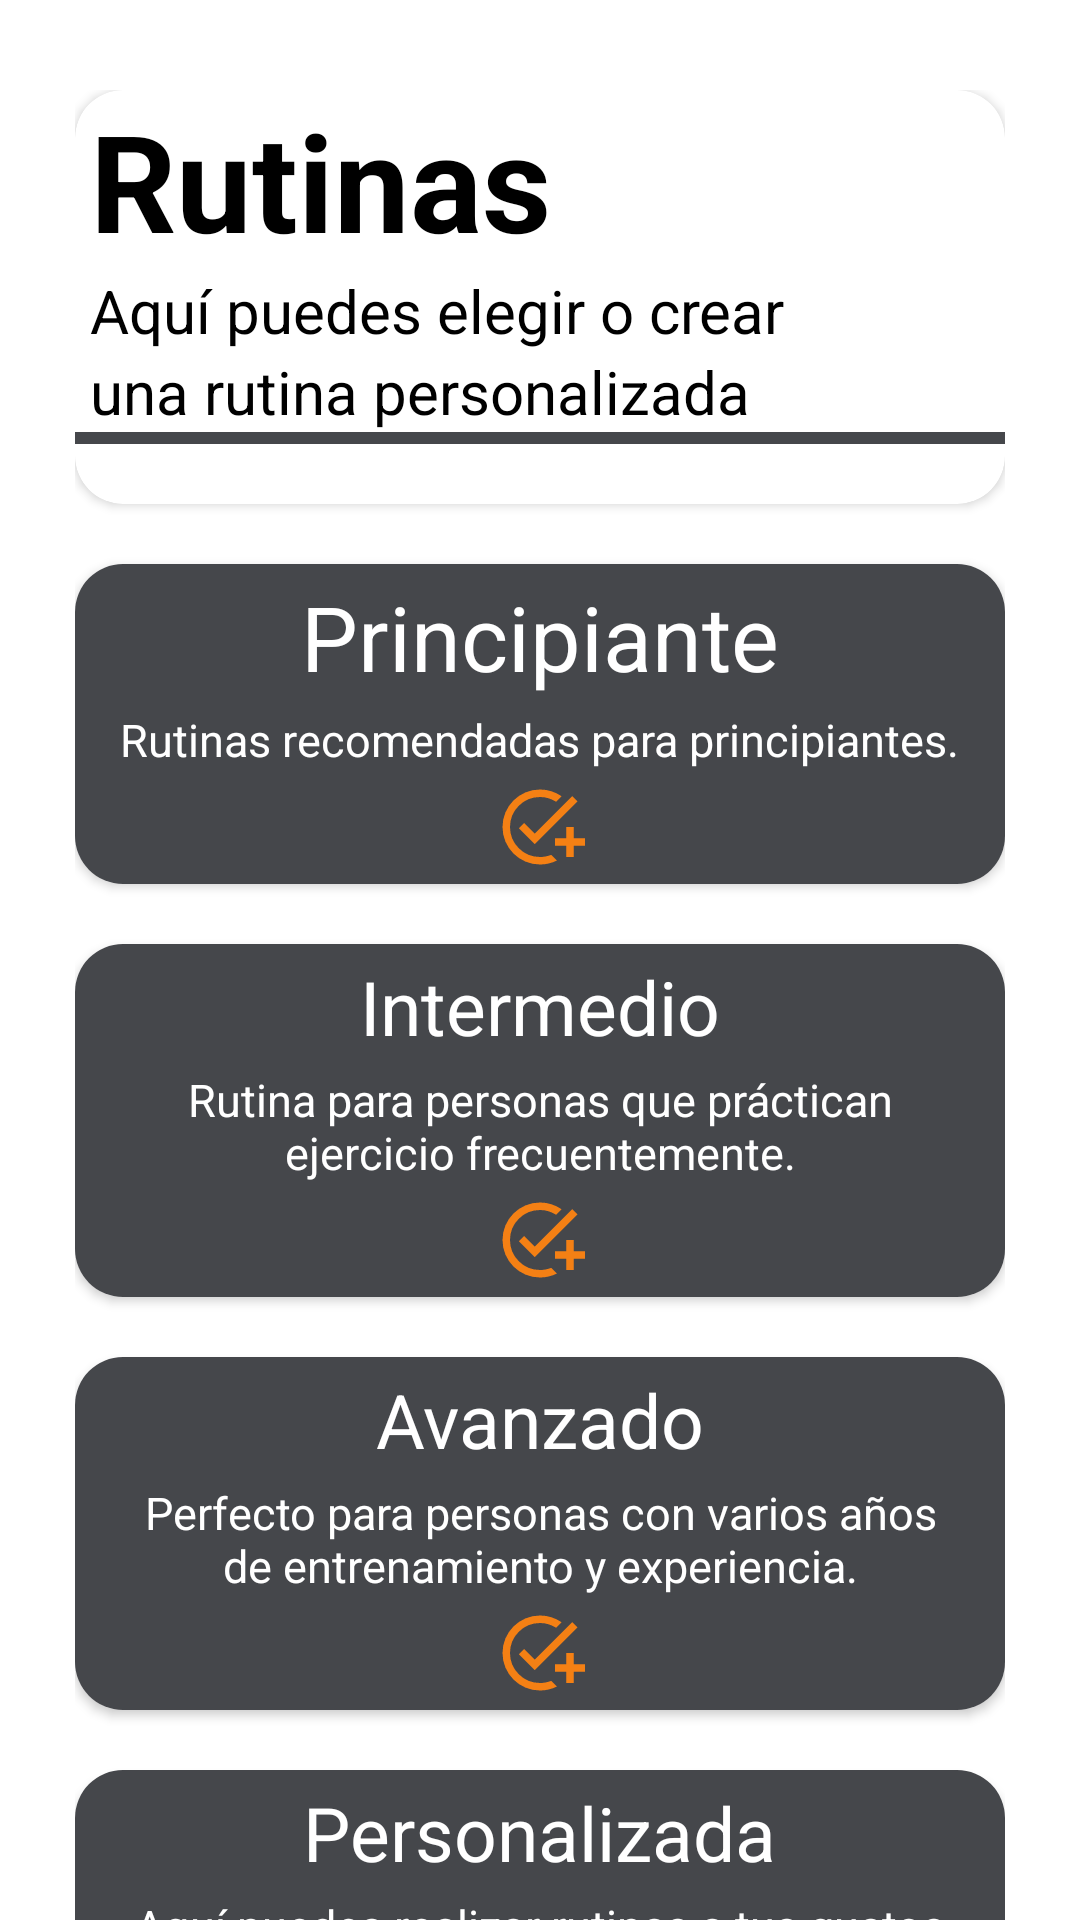

The Android layout XML behind this screen, and the referenced resources:
<!-- AndroidManifest.xml: application theme Theme.FitnesLife -->
<!-- res/layout/fragment_rutina.xml -->
<?xml version="1.0" encoding="utf-8"?>
<androidx.constraintlayout.widget.ConstraintLayout xmlns:android="http://schemas.android.com/apk/res/android"
    xmlns:app="http://schemas.android.com/apk/res-auto"
    xmlns:tools="http://schemas.android.com/tools"
    android:layout_width="match_parent"
    android:layout_height="match_parent"
    android:paddingHorizontal="25dp"
    android:paddingTop="30dp">

    <androidx.cardview.widget.CardView
        android:id="@+id/title"
        android:layout_width="match_parent"
        android:layout_height="wrap_content"
        app:layout_constraintStart_toStartOf="parent"
        app:cardCornerRadius="16dp"
        app:layout_constraintTop_toTopOf="parent"
        app:layout_constraintEnd_toEndOf="parent">

        <androidx.appcompat.widget.LinearLayoutCompat
            android:layout_width="match_parent"
            android:layout_height="match_parent"
            android:orientation="vertical">

            <TextView
                android:layout_width="wrap_content"
                android:layout_height="wrap_content"
                android:text="@string/titleRutinas"
                android:textColor="@color/black"
                android:textSize="45sp"
                android:textStyle="bold"
                android:layout_marginHorizontal="5dp"/>

            <TextView
                android:layout_width="wrap_content"
                android:layout_height="wrap_content"
                android:text="@string/subRutinas"
                android:textColor="@color/black"
                android:layout_marginHorizontal="5dp"
                android:textSize="20sp" />

            <TextView
                android:layout_width="wrap_content"
                android:layout_height="wrap_content"
                android:text="@string/subRutinas2"
                android:layout_marginHorizontal="5dp"
                android:textColor="@color/black"
                android:textSize="20sp" />

            <View
                android:layout_width="match_parent"
                android:layout_height="4dp"
                android:layout_marginBottom="20dp"
                android:background="@color/grey_components"></View>

        </androidx.appcompat.widget.LinearLayoutCompat>

    </androidx.cardview.widget.CardView>

    <androidx.cardview.widget.CardView
        android:id="@+id/viewPrin"
        android:layout_width="0dp"
        android:layout_height="wrap_content"
        app:cardCornerRadius="16dp"
        android:layout_marginTop="20dp"
        app:layout_constraintEnd_toEndOf="parent"
        app:layout_constraintStart_toStartOf="parent"
        app:layout_constraintTop_toBottomOf="@+id/title">

        <androidx.appcompat.widget.LinearLayoutCompat
            android:layout_width="match_parent"
            android:layout_height="wrap_content"
            android:background="@color/grey_components"
            android:gravity="center"
            android:orientation="vertical">

            <TextView
                android:layout_width="wrap_content"
                android:layout_height="wrap_content"
                android:layout_gravity="center"
                android:layout_marginVertical="4dp"
                android:text="@string/titlePrin"
                android:textColor="@color/white"
                android:textSize="30sp" />

            <TextView
                android:layout_width="wrap_content"
                android:layout_height="wrap_content"
                android:layout_gravity="center"
                android:layout_marginHorizontal="15dp"
                android:text="@string/titlePrin2"
                android:textAlignment="center"
                android:textColor="@color/white"
                android:textSize="15sp"/>

            <ImageView
                android:layout_width="match_parent"
                android:layout_height="match_parent"
                android:layout_marginVertical="4dp"
                android:src="@drawable/ic_add"
                app:tint="@color/orange_icons">
            </ImageView>

        </androidx.appcompat.widget.LinearLayoutCompat>

    </androidx.cardview.widget.CardView>

    <androidx.cardview.widget.CardView
        android:id="@+id/viewInter"
        android:layout_width="0dp"
        android:layout_height="wrap_content"
        android:layout_marginTop="20dp"
        app:cardCornerRadius="16dp"
        app:layout_constraintEnd_toEndOf="parent"
        app:layout_constraintStart_toStartOf="parent"
        app:layout_constraintTop_toBottomOf="@+id/viewPrin">

        <androidx.appcompat.widget.LinearLayoutCompat
            android:layout_width="match_parent"
            android:layout_height="wrap_content"
            android:background="@color/grey_components"
            android:gravity="center"
            android:orientation="vertical">

            <TextView
                android:layout_width="wrap_content"
                android:layout_height="wrap_content"
                android:layout_gravity="center"
                android:layout_marginVertical="4dp"
                android:text="@string/titleInter"
                android:textColor="@color/white"
                android:textSize="25sp" />

            <TextView
                android:layout_width="wrap_content"
                android:layout_height="wrap_content"
                android:layout_marginHorizontal="15dp"
                android:text="@string/titleInter2"
                android:textAlignment="center"
                android:textColor="@color/white"
                android:textSize="15sp"/>

            <ImageView
                android:layout_width="match_parent"
                android:layout_height="match_parent"
                android:layout_marginVertical="4dp"
                android:src="@drawable/ic_add"
                app:tint="@color/orange_icons"></ImageView>

        </androidx.appcompat.widget.LinearLayoutCompat>

    </androidx.cardview.widget.CardView>

    <androidx.cardview.widget.CardView
        android:id="@+id/viewAvan"
        android:layout_width="0dp"
        android:layout_height="wrap_content"
        android:layout_marginTop="20dp"
        app:cardCornerRadius="16dp"
        app:layout_constraintEnd_toEndOf="parent"
        app:layout_constraintStart_toStartOf="parent"
        app:layout_constraintTop_toBottomOf="@+id/viewInter">

        <androidx.appcompat.widget.LinearLayoutCompat
            android:layout_width="match_parent"
            android:layout_height="wrap_content"
            android:background="@color/grey_components"
            android:gravity="center"
            android:orientation="vertical">

            <TextView
                android:layout_width="wrap_content"
                android:layout_height="wrap_content"
                android:layout_marginVertical="4dp"
                android:text="@string/titleAvan"
                android:textColor="@color/white"
                android:textSize="25sp" />

            <TextView
                android:layout_width="wrap_content"
                android:layout_height="wrap_content"
                android:layout_marginHorizontal="15dp"
                android:text="@string/titleAvan2"
                android:textAlignment="center"
                android:textColor="@color/white"
                android:textSize="15sp"/>

            <ImageView
                android:layout_width="wrap_content"
                android:layout_height="wrap_content"
                android:layout_marginVertical="4dp"
                android:src="@drawable/ic_add"
                app:tint="@color/orange_icons"></ImageView>

        </androidx.appcompat.widget.LinearLayoutCompat>

    </androidx.cardview.widget.CardView>

    <androidx.cardview.widget.CardView
        android:id="@+id/viewPerso"
        android:layout_width="0dp"
        android:layout_height="wrap_content"
        android:layout_marginTop="20dp"
        app:cardCornerRadius="16dp"
        app:layout_constraintEnd_toEndOf="parent"
        app:layout_constraintStart_toStartOf="parent"
        app:layout_constraintTop_toBottomOf="@+id/viewAvan">

        <androidx.appcompat.widget.LinearLayoutCompat
            android:layout_width="match_parent"
            android:layout_height="wrap_content"
            android:background="@color/grey_components"
            android:gravity="center"
            android:orientation="vertical">

            <TextView
                android:layout_width="wrap_content"
                android:layout_height="wrap_content"
                android:layout_gravity="center"
                android:layout_marginVertical="4dp"
                android:text="@string/titlePer"
                android:textColor="@color/white"
                android:textSize="25sp" />

            <TextView
                android:layout_width="wrap_content"
                android:layout_height="wrap_content"
                android:layout_gravity="center"
                android:layout_marginHorizontal="15dp"
                android:text="@string/titlePer2"
                android:textAlignment="center"
                android:textColor="@color/white"
                android:textSize="15sp"/>

            <ImageView
                android:layout_width="match_parent"
                android:layout_height="match_parent"
                android:layout_marginVertical="4dp"
                android:src="@drawable/ic_add"
                app:tint="@color/orange_icons"></ImageView>

        </androidx.appcompat.widget.LinearLayoutCompat>

    </androidx.cardview.widget.CardView>

</androidx.constraintlayout.widget.ConstraintLayout>
<!-- resources referenced by this layout -->
<resources>
  <color name="black">#FF000000</color>
  <color name="grey_components">#45474B</color>
  <color name="orange_icons">#F48014</color>
  <color name="white">#FFFFFFFF</color>
  <!-- drawable ic_add (drawable) -->
  <vector xmlns:android="http://schemas.android.com/apk/res/android"
      android:width="30dp"
      android:height="30dp"
      android:viewportWidth="960"
      android:viewportHeight="960">
    <path
        android:fillColor="#FF000000"
        android:pathData="M480,880q-83,0 -156,-31.5T197,763q-54,-54 -85.5,-127T80,480q0,-83 31.5,-156T197,197q54,-54 127,-85.5T480,80q65,0 123,19t107,53l-58,59q-38,-24 -81,-37.5T480,160q-133,0 -226.5,93.5T160,480q0,133 93.5,226.5T480,800q32,0 62,-6t58,-17l60,61q-41,20 -86,31t-94,11ZM760,800v-120L640,680v-80h120v-120h80v120h120v80L840,680v120h-80ZM424,664 L254,494l56,-56 114,114 400,-401 56,56 -456,457Z"/>
  </vector>
  <string name="subRutinas">Aquí puedes elegir o crear</string>
  <string name="subRutinas2">una rutina personalizada</string>
  <string name="titleAvan">Avanzado</string>
  <string name="titleAvan2">Perfecto para personas con varios años de entrenamiento y experiencia.</string>
  <string name="titleInter">Intermedio</string>
  <string name="titleInter2">Rutina para personas que práctican ejercicio frecuentemente.</string>
  <string name="titlePer">Personalizada</string>
  <string name="titlePer2">Aquí puedes realizar rutinas a tus gustos y preferencias.</string>
  <string name="titlePrin">Principiante</string>
  <string name="titlePrin2">Rutinas recomendadas para principiantes.</string>
  <string name="titleRutinas">Rutinas</string>
  <style name="Theme.FitnesLife" parent="Theme.MaterialComponents.DayNight.NoActionBar">
          
          <item name="colorPrimary">@color/grey_components</item>
          <item name="android:statusBarColor">?attr/colorPrimary</item>
      </style>
</resources>
